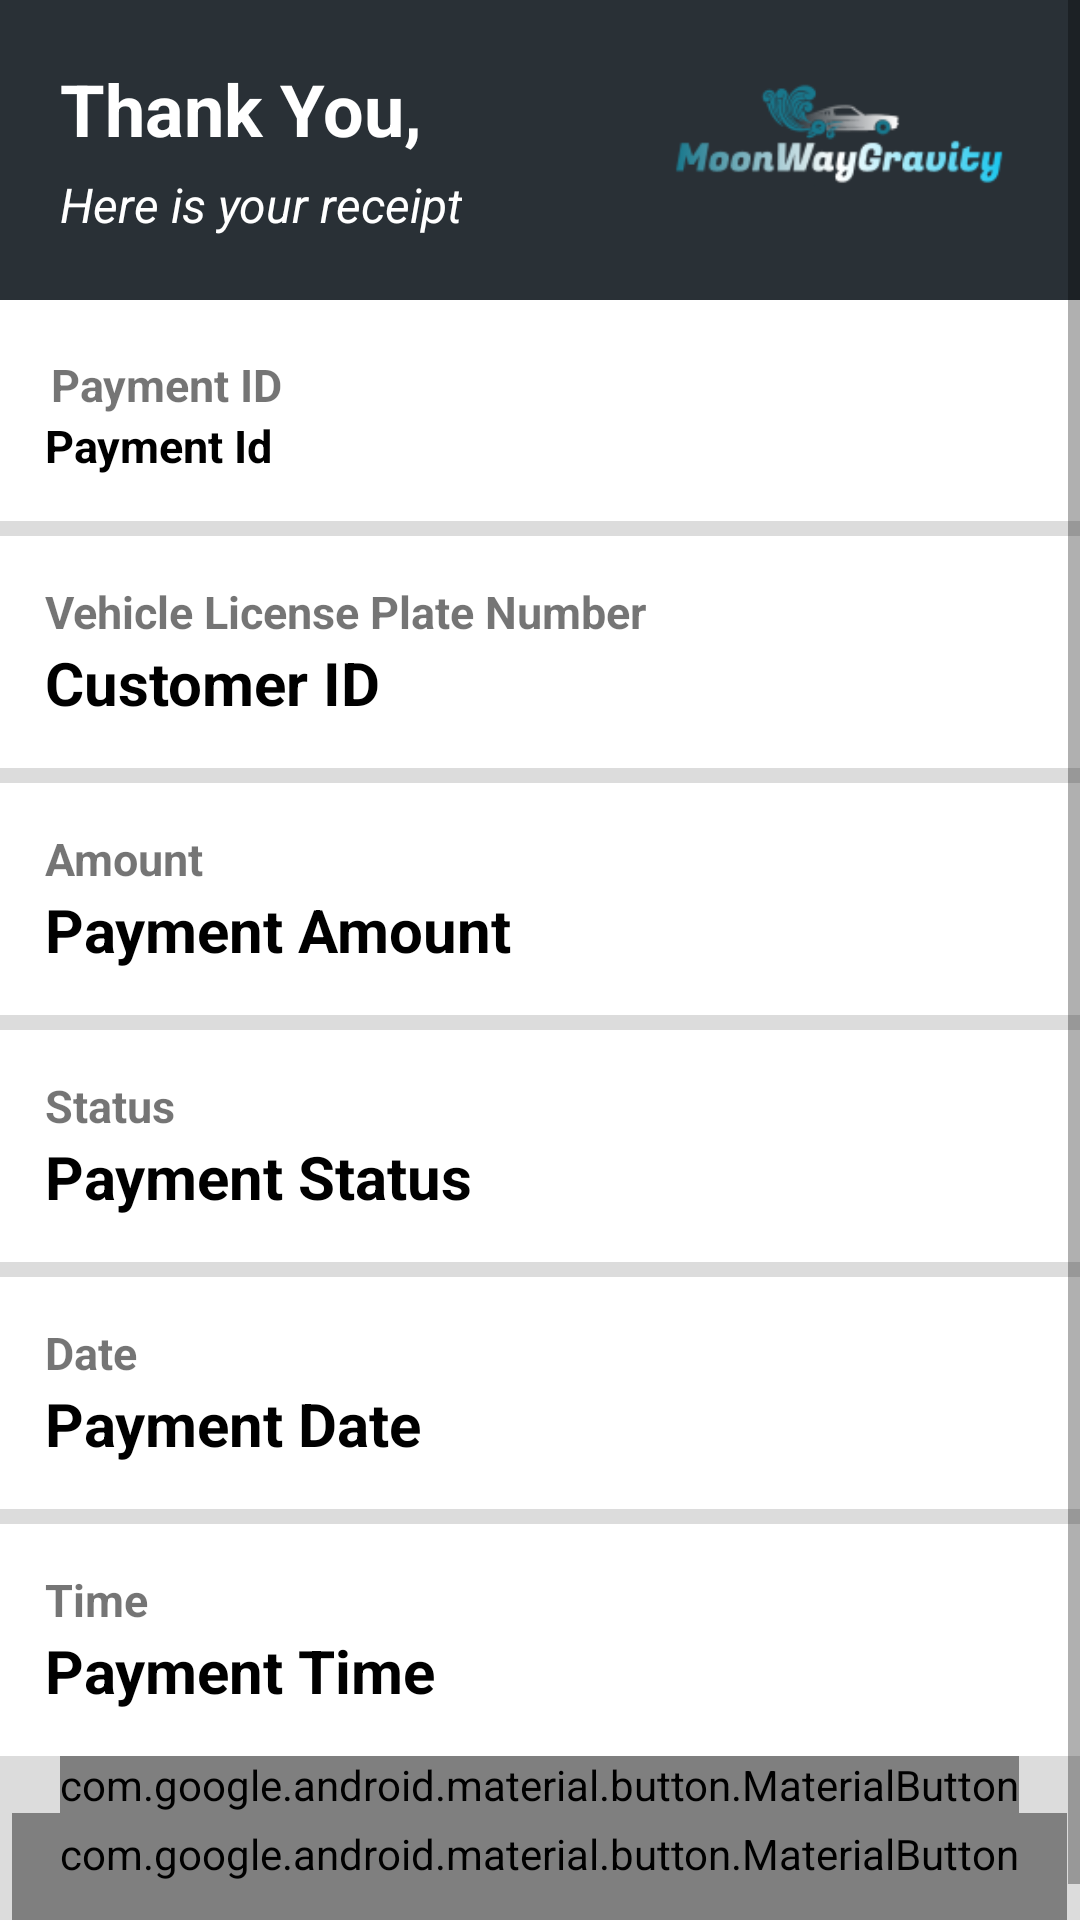

The Android layout XML behind this screen, and the referenced resources:
<!-- AndroidManifest.xml: application theme MyTheme.DayNight -->
<!-- res/layout/activity_parking_fees_payment_details.xml -->
<?xml version="1.0" encoding="utf-8"?>
<RelativeLayout xmlns:android="http://schemas.android.com/apk/res/android"
    xmlns:app="http://schemas.android.com/apk/res-auto"
    xmlns:tools="http://schemas.android.com/tools"
    android:layout_width="match_parent"
    android:layout_height="match_parent"
    tools:context="com.example.moonwaygravity.parkingFeesPaymentDetails"
    android:background="@color/grey"
    >
<ScrollView
    android:layout_width="match_parent"
    android:layout_height="wrap_content">
    <LinearLayout
        android:layout_width="match_parent"
        android:layout_height="wrap_content"
        android:orientation="vertical"
        >
    <RelativeLayout
        android:layout_width="match_parent"
        android:layout_height="match_parent"
        android:id="@+id/receipt">

    <LinearLayout
        android:layout_width="match_parent"
        android:layout_height="wrap_content"
        android:id="@+id/header"
        android:background="@color/black">

        <LinearLayout
            android:layout_width="wrap_content"
            android:layout_height="100dp"
            android:orientation="vertical"
            android:background="@color/black"

            >

            <TextView
                android:layout_width="wrap_content"
                android:layout_height="wrap_content"
                android:textAppearance="?textAppearanceBody2"
                android:text="Thank You,"
                android:layout_marginLeft="20dp"
                android:layout_marginTop="20dp"
                android:textColor="@color/white"
                android:textStyle="bold"
                android:textSize="24dp"/>
            <TextView
                android:layout_width="wrap_content"
                android:layout_height="wrap_content"
                android:textAppearance="?textAppearanceBody2"
                android:text="Here is your receipt"
                android:layout_marginLeft="20dp"
                android:layout_marginTop="5dp"
                android:textColor="@color/white"
                android:textStyle="italic"
                android:textSize="16dp"
                />
        </LinearLayout>

        <RelativeLayout
            android:layout_width="match_parent"
            android:layout_height="wrap_content"
            android:layout_marginRight="10dp"
            >




            <ImageView
                android:layout_width="120dp"
                android:layout_height="wrap_content"
                android:layout_marginRight="10dp"
                android:src="@drawable/logo_black"
                android:layout_alignParentRight="true"/>
        </RelativeLayout>


    </LinearLayout>


    <LinearLayout
        android:layout_width="match_parent"
        android:layout_height="wrap_content"
        android:orientation="vertical"
        android:background="@color/white"
        android:id="@+id/paymentid"
        android:layout_below="@id/header"
        >

        <TextView
            android:layout_width="wrap_content"
            android:layout_height="wrap_content"
            android:textStyle="bold"
            android:text="Payment ID"
            android:textSize="15dp"
            android:layout_marginTop="18dp"
            android:layout_marginLeft="17dp"/>

        <TextView
            android:id="@+id/txtId"
            android:layout_width="wrap_content"
            android:layout_height="wrap_content"
            android:textStyle="bold"
            android:text="Payment Id"
            android:layout_marginLeft="15dp"
            android:textSize="15dp"
            android:textAppearance="?textAppearanceBody2"
            android:layout_marginBottom="15dp"/>



    </LinearLayout>
    <LinearLayout
        android:layout_width="match_parent"
        android:layout_height="wrap_content"
        android:orientation="vertical"
        android:background="@color/white"
        android:id="@+id/customerId"
        android:layout_marginTop="5dp"
        android:layout_below="@id/paymentid"
        >

        <TextView
            android:layout_width="wrap_content"
            android:layout_height="wrap_content"
            android:textStyle="bold"
            android:text="Vehicle License Plate Number"
            android:textSize="15dp"
            android:layout_marginTop="15dp"
            android:layout_marginLeft="15dp"/>

        <TextView
            android:id="@+id/txtCustomer"
            android:layout_width="wrap_content"
            android:layout_height="wrap_content"
            android:textStyle="bold"
            android:text="Customer ID"
            android:textAppearance="?textAppearanceBody2"
            android:layout_marginLeft="15dp"
            android:textSize="20dp"
            android:layout_marginBottom="15dp"/>



    </LinearLayout>
    <LinearLayout
        android:layout_width="match_parent"
        android:layout_height="wrap_content"
        android:orientation="vertical"
        android:background="@color/white"
        android:id="@+id/amount"
        android:layout_marginTop="5dp"
        android:layout_below="@id/customerId"
        >

        <TextView
            android:layout_width="wrap_content"
            android:layout_height="wrap_content"
            android:textStyle="bold"
            android:text="Amount"
            android:textSize="15dp"
            android:layout_marginTop="15dp"
            android:layout_marginLeft="15dp"/>

        <TextView
            android:id="@+id/txtAmount"
            android:layout_width="wrap_content"
            android:layout_height="wrap_content"
            android:textStyle="bold"
            android:text="Payment Amount"
            android:layout_marginLeft="15dp"
            android:textAppearance="?textAppearanceBody2"
            android:textSize="20dp"
            android:layout_marginBottom="15dp"
            />



    </LinearLayout>
    <LinearLayout
        android:layout_width="match_parent"
        android:layout_height="wrap_content"
        android:orientation="vertical"
        android:background="@color/white"
        android:id="@+id/status"
        android:layout_marginTop="5dp"
        android:layout_below="@id/amount"
        >

        <TextView
            android:layout_width="wrap_content"
            android:layout_height="wrap_content"
            android:textStyle="bold"
            android:text="Status"
            android:textSize="15dp"
            android:layout_marginTop="15dp"
            android:layout_marginLeft="15dp"/>

        <TextView
            android:id="@+id/txtStatus"
            android:layout_width="wrap_content"
            android:layout_height="wrap_content"
            android:textStyle="bold"
            android:text="Payment Status"
            android:layout_marginLeft="15dp"
            android:textAppearance="?textAppearanceBody2"
            android:textSize="20dp"
            android:layout_marginBottom="15dp"
            />



    </LinearLayout>
        <LinearLayout
            android:layout_width="match_parent"
            android:layout_height="wrap_content"
            android:orientation="vertical"
            android:background="@color/white"
            android:id="@+id/date"
            android:layout_marginTop="5dp"
            android:layout_below="@id/status"
            >

            <TextView
                android:layout_width="wrap_content"
                android:layout_height="wrap_content"
                android:textStyle="bold"
                android:text="Date"
                android:textSize="15dp"
                android:layout_marginTop="15dp"
                android:layout_marginLeft="15dp"/>

            <TextView
                android:id="@+id/txtDate"
                android:layout_width="wrap_content"
                android:layout_height="wrap_content"
                android:textStyle="bold"
                android:text="Payment Date"
                android:layout_marginLeft="15dp"
                android:textAppearance="?textAppearanceBody2"
                android:textSize="20dp"
                android:layout_marginBottom="15dp"
                />



        </LinearLayout>
        <LinearLayout
            android:layout_width="match_parent"
            android:layout_height="wrap_content"
            android:orientation="vertical"
            android:background="@color/white"
            android:id="@+id/time"
            android:layout_marginTop="5dp"
            android:layout_below="@id/date"
            >

            <TextView
                android:layout_width="wrap_content"
                android:layout_height="wrap_content"
                android:textStyle="bold"
                android:text="Time"
                android:textSize="15dp"
                android:layout_marginTop="15dp"
                android:layout_marginLeft="15dp"/>

            <TextView
                android:id="@+id/txttime"
                android:layout_width="wrap_content"
                android:layout_height="wrap_content"
                android:textStyle="bold"
                android:text="Payment Time"
                android:layout_marginLeft="15dp"
                android:textAppearance="?textAppearanceBody2"
                android:textSize="20dp"
                android:layout_marginBottom="15dp"
                />



        </LinearLayout>
    </RelativeLayout>
        <com.google.android.material.button.MaterialButton
            android:id="@+id/btnSave"
            android:layout_width="wrap_content"
            android:layout_height="wrap_content"
            android:text="Save to My phone"
            android:textSize="18dp"
            app:layout_constraintHorizontal_bias="0.5"
            app:layout_constraintHorizontal_chainStyle="spread_inside"
            android:layout_gravity="center_horizontal"



            />
        <com.google.android.material.button.MaterialButton
            style="?materialButtonOutlinedStyle"
            android:id="@+id/btnback"
            android:layout_width="wrap_content"
            android:layout_height="wrap_content"
            android:text="Back to home page"
            android:textSize="18dp"
            app:layout_constraintHorizontal_bias="0.5"
            app:layout_constraintHorizontal_chainStyle="spread_inside"
            android:layout_gravity="center_horizontal"

            />

    </LinearLayout>
</ScrollView>













</RelativeLayout>
<!-- resources referenced by this layout -->
<resources>
  <color name="black">#293036</color>
  <color name="grey">#DCDCDC</color>
  <color name="white">#FFFFFF</color>
  <style name="MyTheme.DayNight" parent="Base.MyTheme" />
  <style name="Base.MaterialThemeBuilder" parent="Theme.MaterialComponents.DayNight.NoActionBar">
  
  
          <item name="android:statusBarColor">?colorSurface</item>
          <item name="android:windowLightStatusBar">true</item>
          <item name="android:navigationBarColor">?android:colorBackground</item>
          <item name="android:windowLightNavigationBar" tools:ignore="NewApi">true</item>
          <item name="android:navigationBarDividerColor" tools:ignore="NewApi">?colorControlHighlight</item>
  
          
          <item name="colorPrimaryDark">?colorPrimaryVariant</item>
          <item name="colorAccent">?colorSecondary</item>
      </style>
  <color name="color_primary">#6270ee</color>
  <color name="color_primary_variant">#3700b3</color>
  <color name="color_secondary">#03dac6</color>
  <color name="color_secondary_variant">#018786</color>
  <color name="color_background">#ffffff</color>
  <color name="color_surface">#ffffff</color>
  <color name="color_error">#b00020</color>
  <color name="color_on_primary">#ffffff</color>
  <color name="color_on_secondary">#000000</color>
  <color name="color_on_background">#000000</color>
  <color name="color_on_surface">#000000</color>
  <color name="color_on_error">#ffffff</color>
  <style name="ThemeOverlay.MyTheme.BottomSheetDialog" parent="ThemeOverlay.MaterialComponents.Dialog">
          <item name="android:windowIsFloating">false</item>
          <item name="android:windowBackground">@android:color/transparent</item>
          <item name="android:windowAnimationStyle">@style/Widget.MyTheme.BottomSheet.Modal</item>
          <item name="android:statusBarColor">@android:color/transparent</item>
          <item name="bottomSheetStyle">@style/Widget.MyTheme.BottomSheet.Modal</item>
          <item name="android:navigationBarColor">?colorSurface</item>
          <item name="android:navigationBarDividerColor" tools:ignore="NewApi">@android:color/transparent</item>
      </style>
  <style name="Widget.MyTheme.NavigationView" parent="Widget.MaterialComponents.NavigationView">
          <item name="itemTextAppearance">?textAppearanceBody2</item>
      </style>
  <style name="Widget.MyTheme.BottomSheet.Modal" parent="Widget.MaterialComponents.BottomSheet.Modal">
          <item name="shapeAppearanceOverlay">?shapeAppearanceLargeComponent</item>
      </style>
</resources>
